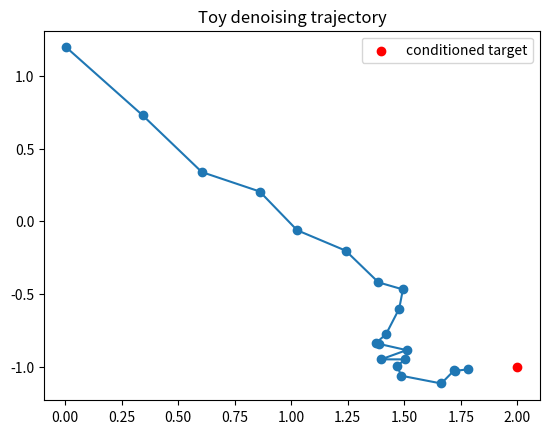

Python code for this plot:
import numpy as np
import matplotlib.pyplot as plt
rng=np.random.default_rng(7)
target=np.array([2.0,-1.0])
x=rng.normal(size=2)*4
trajectory=[x.copy()]
for step in range(20):
    x=x+0.18*(target-x)+rng.normal(scale=0.08,size=2)
    trajectory.append(x.copy())
trajectory=np.array(trajectory)
plt.plot(trajectory[:,0],trajectory[:,1],marker="o")
plt.scatter(*target,color="red",label="conditioned target")
plt.legend(); plt.title("Toy denoising trajectory"); plt.show()
print("final distance",np.linalg.norm(trajectory[-1]-target))

def latent_elements(height,width,frames=1,downsample=8,channels=16):
    return (height//downsample)*(width//downsample)*frames*channels
for frames in [1,16,64]: print(frames, latent_elements(1024,1024,frames))
